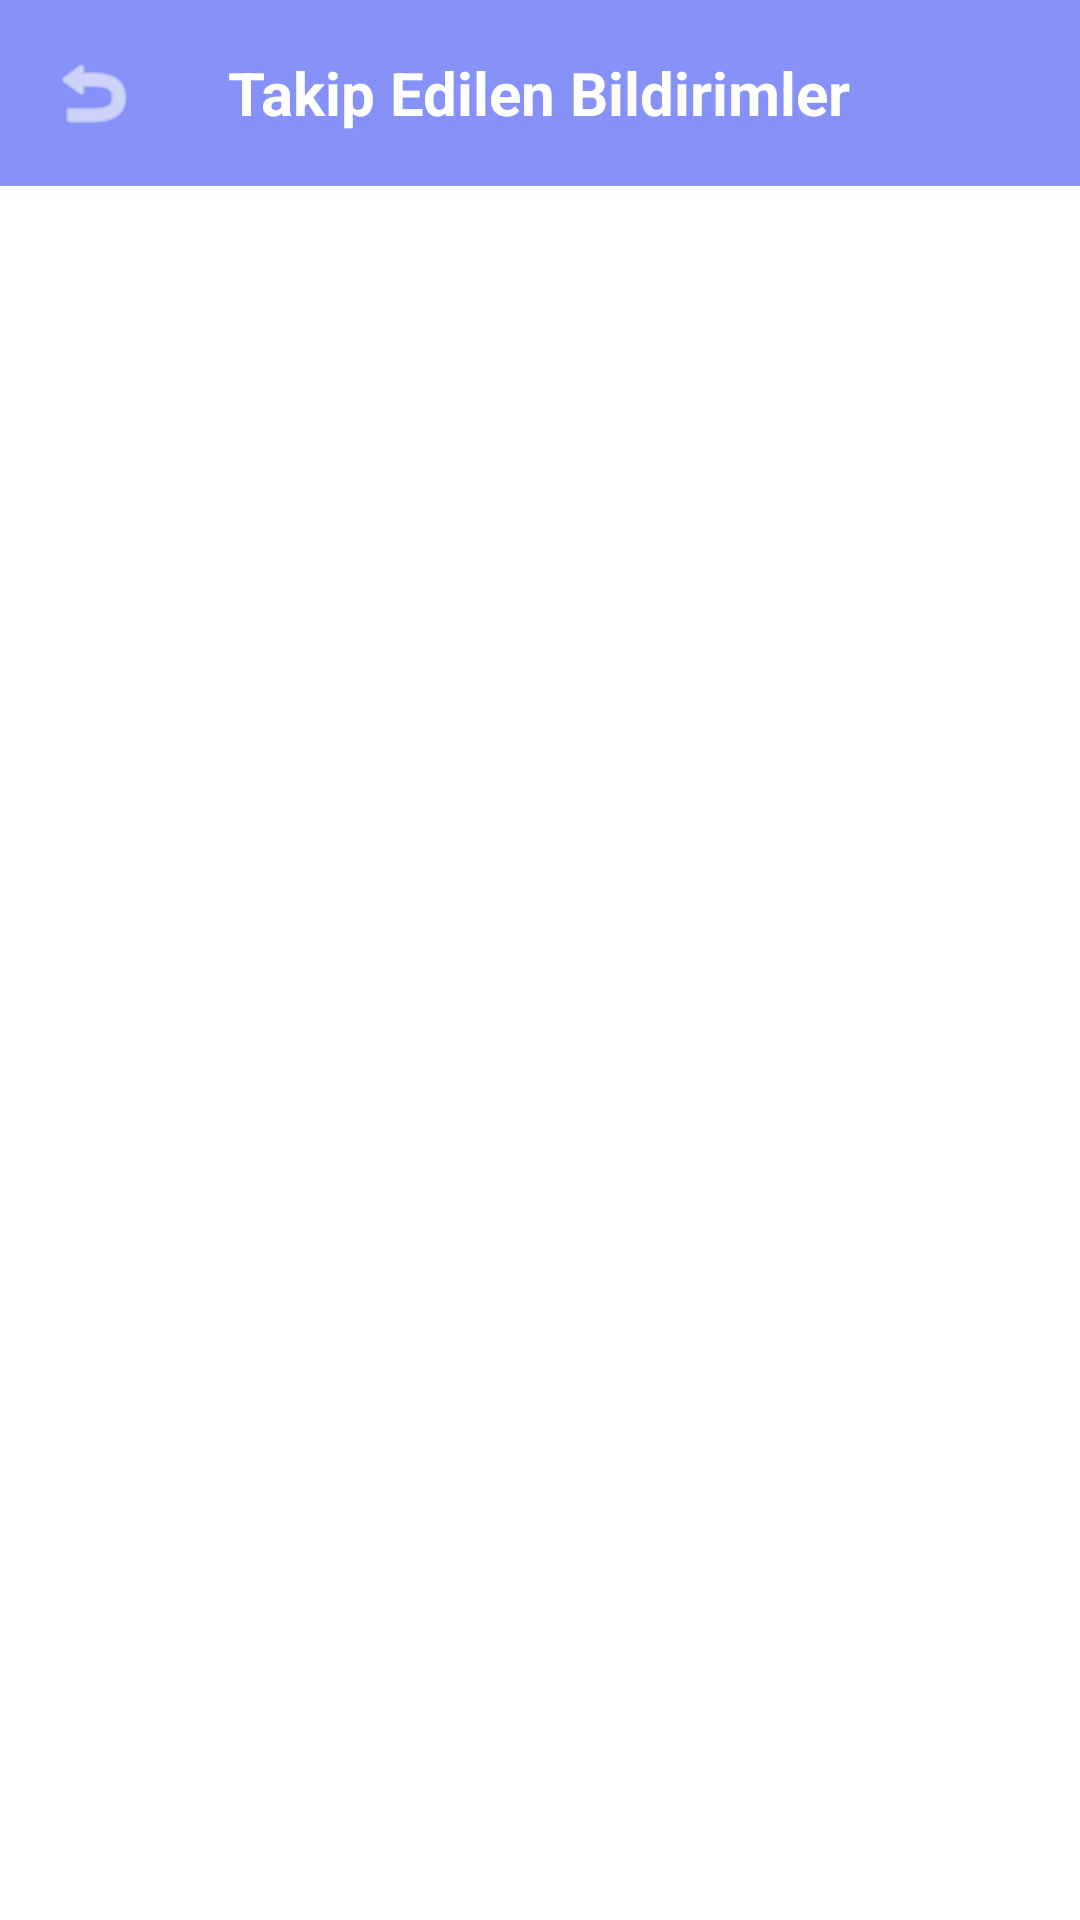

Layout XML and referenced resources for this Android screen:
<!-- AndroidManifest.xml: application theme Theme.SmartCampusSafety -->
<!-- res/layout/followed_reports.xml -->
<androidx.constraintlayout.widget.ConstraintLayout
    xmlns:android="http://schemas.android.com/apk/res/android"
    xmlns:app="http://schemas.android.com/apk/res-auto"
    xmlns:tools="http://schemas.android.com/tools"
    android:layout_width="match_parent"
    android:layout_height="match_parent"
    tools:context=".FollowedReportsActivity_">

    
    <LinearLayout
        android:id="@+id/header"
        android:layout_width="match_parent"
        android:layout_height="wrap_content"
        android:background="@color/lavender"
        android:gravity="center_vertical"
        android:padding="16dp"
        app:layout_constraintTop_toTopOf="parent">

        <ImageView
            android:id="@+id/btnBackFollowed"
            android:layout_width="30dp"
            android:layout_height="30dp"
            android:src="@android:drawable/ic_menu_revert"
            app:tint="@color/white"
            android:contentDescription="Geri Dön"/>

        <TextView
            android:layout_width="wrap_content"
            android:layout_height="wrap_content"
            android:text="Takip Edilen Bildirimler"
            android:textColor="@color/white"
            android:textSize="20sp"
            android:textStyle="bold"
            android:layout_marginStart="30dp"/>
    </LinearLayout>

    
    <androidx.recyclerview.widget.RecyclerView
        android:id="@+id/recyclerViewFollowed"
        android:layout_width="match_parent"
        android:layout_height="0dp"
        app:layout_constraintTop_toBottomOf="@id/header"
        app:layout_constraintBottom_toBottomOf="parent" />

</androidx.constraintlayout.widget.ConstraintLayout>
<!-- resources referenced by this layout -->
<resources>
  <color name="lavender">#8692f7</color>
  <color name="white">#FFFFFFFF</color>
  <style name="Theme.SmartCampusSafety" parent="Base.Theme.SmartCampusSafety" />
  <style name="Base.Theme.SmartCampusSafety" parent="Theme.MaterialComponents.DayNight.NoActionBar">
          
          
  
          <item name="colorPrimary">@color/purple_500</item> 
          <item name="colorPrimaryVariant">@color/lavender</item> 
          <item name="colorOnPrimary">@color/white</item> 
  
          <item name="colorSecondary">@color/teal_200</item> 
          <item name="colorOnSecondary">@color/black</item> 
          <item name="colorSecondaryVariant">@color/teal_700</item> 
  
          <item name="android:statusBarColor">?attr/colorPrimaryVariant</item> 
  
          <item name="titleTextColor">@color/white</item>
  
      </style>
  <color name="purple_500">#FF6200EE</color>
  <color name="teal_200">#FF03DAC5</color>
  <color name="black">#FF000000</color>
  <color name="teal_700">#FF018786</color>
</resources>
